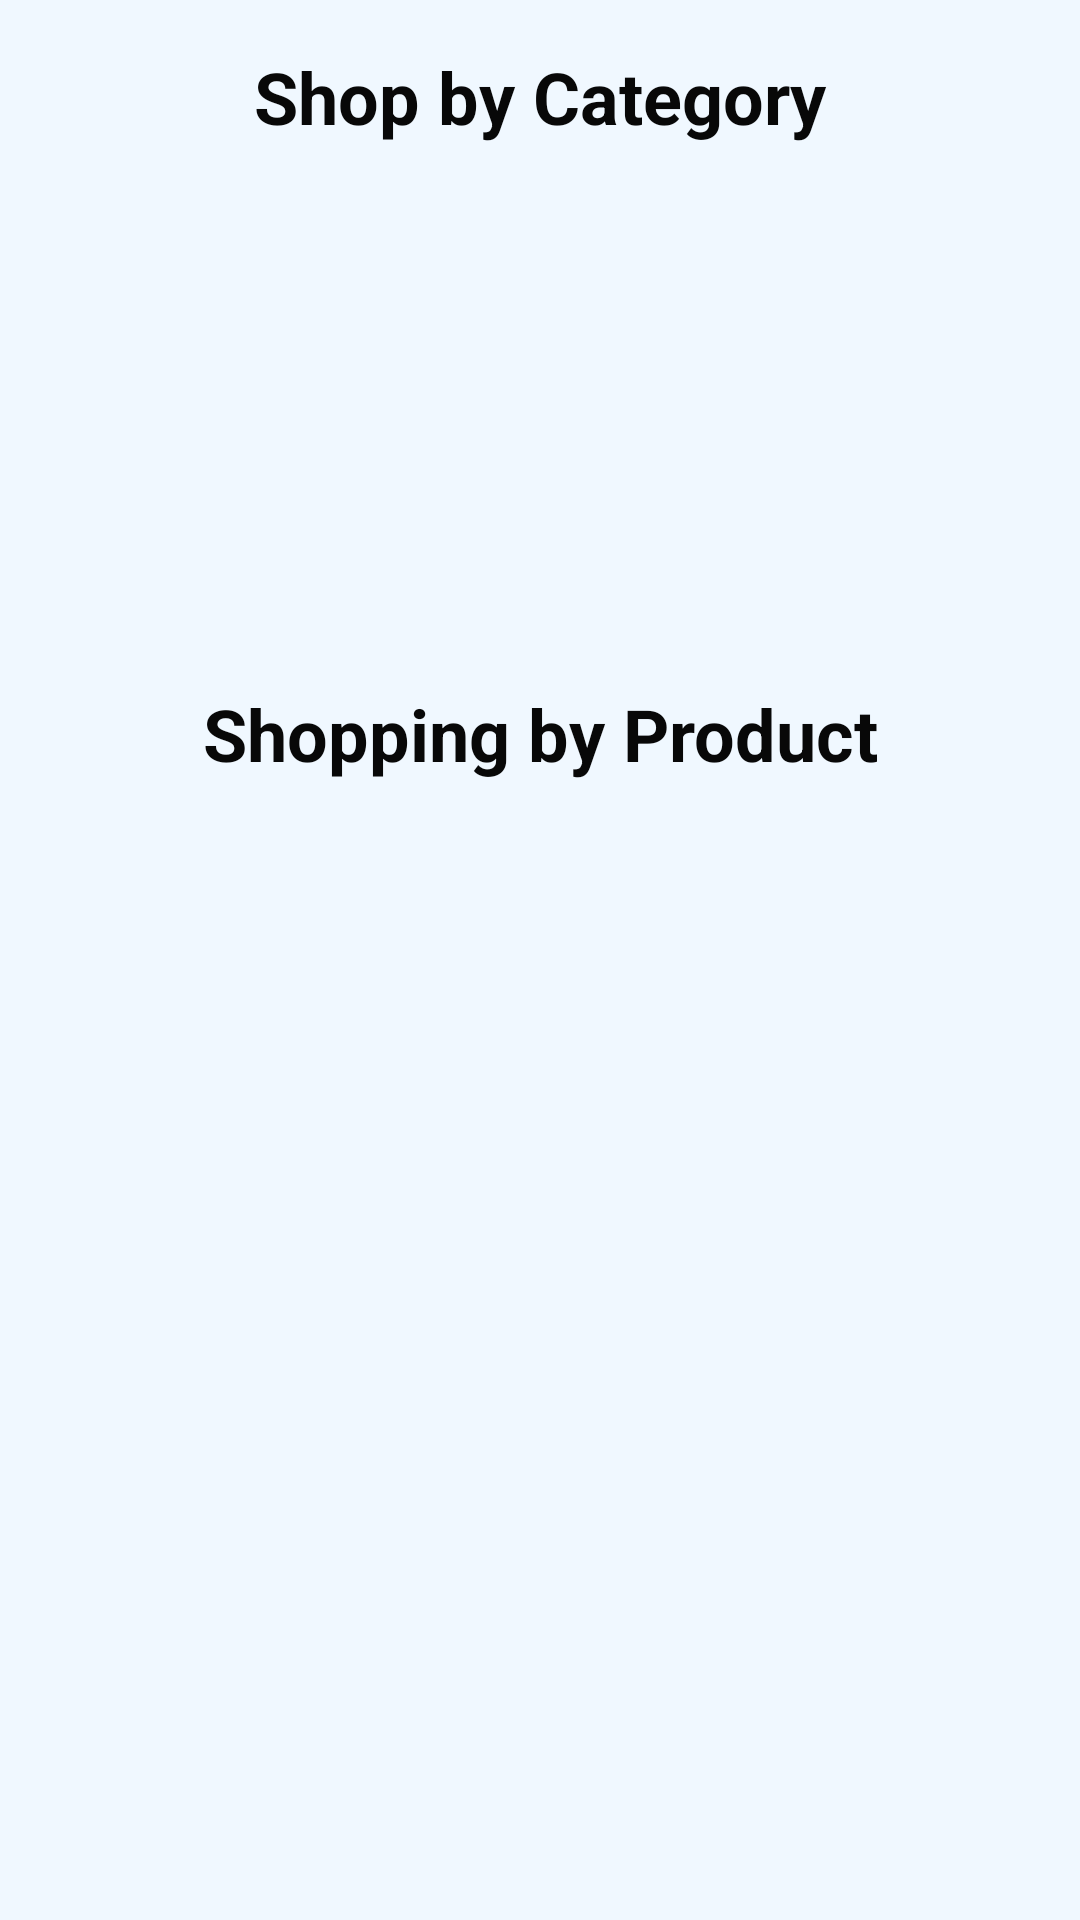

Android layout source for this screen:
<!-- AndroidManifest.xml: application theme Theme.UserOperations -->
<!-- res/layout/activity_main.xml -->
<?xml version="1.0" encoding="utf-8"?>
<androidx.constraintlayout.widget.ConstraintLayout xmlns:android="http://schemas.android.com/apk/res/android"
    xmlns:app="http://schemas.android.com/apk/res-auto"
    xmlns:tools="http://schemas.android.com/tools"
    android:layout_height="match_parent"
    android:layout_width="match_parent"
    android:background="@color/lightblue"
    tools:context=".MainActivity">

        <LinearLayout
            android:layout_width="match_parent"
            android:layout_height="match_parent"
            android:orientation="vertical"
            app:layout_constraintBottom_toBottomOf="parent"
            app:layout_constraintEnd_toEndOf="parent"
            app:layout_constraintStart_toStartOf="parent"
            app:layout_constraintTop_toTopOf="parent">

                <TextView
                    android:layout_width="match_parent"
                    android:layout_height="wrap_content"
                    android:layout_marginTop="16dp"
                    android:text="Shop by Category"
                    android:textAlignment="center"
                    android:textColor="@color/black"
                    android:textSize="24dp"
                    android:textStyle="bold" />

                <GridView
                    android:id="@+id/grid_view"
                    android:layout_width="match_parent"
                    android:layout_height="140dp"
                    android:layout_marginStart="8dp"
                    android:layout_marginTop="20dp"
                    android:layout_marginEnd="8dp"
                    android:horizontalSpacing="6dp"
                    android:numColumns="4"
                    android:verticalSpacing="6dp" />

                <TextView
                    android:layout_width="match_parent"
                    android:layout_height="wrap_content"
                    android:layout_marginTop="20dp"
                    android:text="Shopping by Product"
                    android:textAlignment="center"
                    android:textColor="@color/black"
                    android:textSize="24dp"
                    android:textStyle="bold" />

                <androidx.recyclerview.widget.RecyclerView
                    android:id="@+id/recycler_view"
                    android:layout_width="match_parent"
                    android:layout_height="match_parent"
                    android:layout_marginTop="16dp" />
        </LinearLayout>



</androidx.constraintlayout.widget.ConstraintLayout>
<!-- resources referenced by this layout -->
<resources>
  <color name="black">#080808</color>
  <color name="lightblue">#f0f8ff</color>
  <style name="Theme.UserOperations" parent="Theme.MaterialComponents.DayNight.DarkActionBar">
          
          <item name="colorPrimary">@color/purple_500</item>
          <item name="colorPrimaryVariant">@color/purple_700</item>
          <item name="colorOnPrimary">@color/white</item>
          
          <item name="colorSecondary">@color/teal_200</item>
          <item name="colorSecondaryVariant">@color/teal_700</item>
          <item name="colorOnSecondary">@color/black</item>
          
          <item name="android:statusBarColor">?attr/colorPrimaryVariant</item>
          
      </style>
  <color name="purple_500">#0b5ed7</color>
  <color name="purple_700">#0b5ed7</color>
  <color name="white">#FFFFFFFF</color>
  <color name="teal_200">#CEECE7</color>
  <color name="teal_700">#FF018786</color>
</resources>
